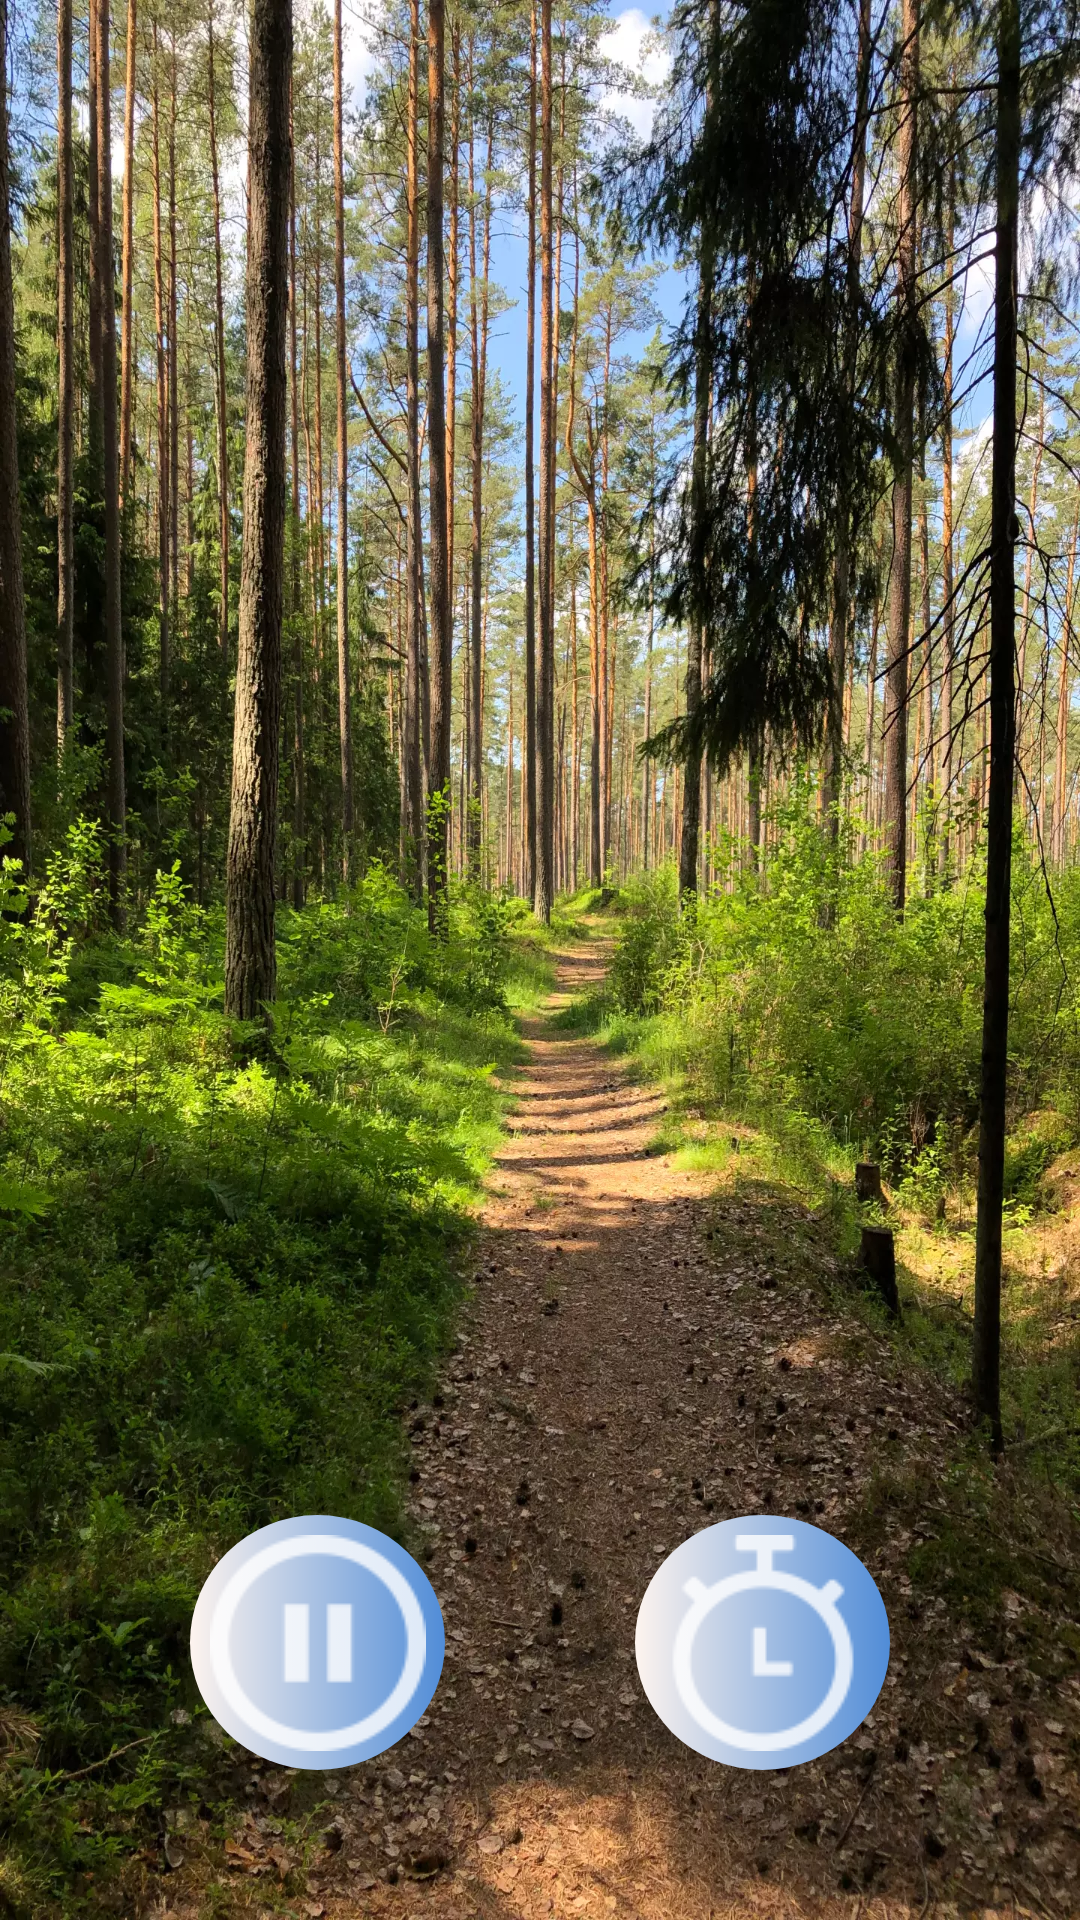

Layout XML and referenced resources for this Android screen:
<!-- AndroidManifest.xml: application theme AppTheme -->
<!-- res/layout/activity_forest.xml -->
<?xml version="1.0" encoding="utf-8"?>
<androidx.constraintlayout.widget.ConstraintLayout xmlns:android="http://schemas.android.com/apk/res/android"
    xmlns:app="http://schemas.android.com/apk/res-auto"
    android:id="@+id/mor"
    xmlns:tools="http://schemas.android.com/tools"
    android:layout_width="match_parent"
    android:layout_height="match_parent"
    android:background="@drawable/forest"
    tools:context=".Forest">


    <ImageButton
        android:id="@+id/btnStart"
        android:layout_width="85dp"
        android:layout_height="85dp"
        android:background="@drawable/button2_style"
        android:contentDescription="@string/todo"
        app:layout_constraintBottom_toBottomOf="parent"
        app:layout_constraintEnd_toStartOf="@+id/timer"
        app:layout_constraintHorizontal_bias="0.5"
        app:layout_constraintHorizontal_chainStyle="spread"
        app:layout_constraintStart_toStartOf="parent"
        app:layout_constraintTop_toTopOf="parent"
        app:layout_constraintVertical_bias="0.91"
        app:srcCompat="@drawable/pause" />

    <Spinner
        android:id="@+id/spinner"
        android:layout_width="85dp"
        android:layout_height="85dp"
        android:layout_marginEnd="4dp"
        android:background="@android:color/transparent"
        android:textAlignment="center"
        android:gravity="center"
        android:spinnerMode="dialog"
        android:layout_centerHorizontal="true"
        android:layout_centerVertical="true"
        app:layout_constraintBottom_toBottomOf="parent"
        app:layout_constraintEnd_toEndOf="parent"
        app:layout_constraintHorizontal_bias="0.515"
        app:layout_constraintStart_toEndOf="@+id/btnStart"
        app:layout_constraintTop_toTopOf="parent"
        app:layout_constraintVertical_bias="0.91"
        />

    <TextView
        android:id="@+id/textView"
        android:layout_width="85dp"
        android:layout_height="85dp"
        android:layout_marginEnd="92dp"
        android:textStyle="bold"
        android:textSize="20sp"
        android:background="@drawable/button2_style"
        android:gravity="center"
        android:textColor="#FFFFFF"
        android:visibility="invisible"
        app:layout_constraintBottom_toBottomOf="parent"
        app:layout_constraintEnd_toStartOf="@+id/timer"
        app:layout_constraintHorizontal_bias="0.0"
        app:layout_constraintStart_toStartOf="@+id/btnStart"
        app:layout_constraintTop_toTopOf="parent"
        app:layout_constraintVertical_bias="0.91" />

    <ImageButton
        android:id="@+id/timer"
        android:layout_width="85dp"
        android:layout_height="85dp"
        android:background="@drawable/button2_style"
        android:contentDescription="@string/todo"
        app:layout_constraintBottom_toBottomOf="parent"
        app:layout_constraintEnd_toEndOf="parent"
        app:layout_constraintHorizontal_bias="0.5"
        app:layout_constraintStart_toEndOf="@+id/btnStart"
        app:layout_constraintTop_toTopOf="parent"
        app:layout_constraintVertical_bias="0.91"
        app:srcCompat="@drawable/timer" />


</androidx.constraintlayout.widget.ConstraintLayout>
<!-- resources referenced by this layout -->
<resources>
  <!-- drawable button2_style (drawable) -->
  <?xml version="1.0" encoding="utf-8"?>
  <shape xmlns:android="http://schemas.android.com/apk/res/android" android:shape="rectangle" >
      <corners
          android:radius="120dp"
          />
  
      <gradient android:angle="0"
          android:startColor="#fef4ee"
          android:endColor="#508cd7"
          android:type="linear"/>
  </shape>
  <!-- drawable forest: webp bitmap (drawable, 705510 bytes) -->
  <!-- drawable pause: png bitmap (drawable-v24, 944 bytes) -->
  <!-- drawable timer: png bitmap (drawable-mdpi, 1419 bytes) -->
  <string name="todo">TODO</string>
  <style name="AppTheme" parent="Theme.AppCompat.Light.NoActionBar">
          
          <item name="colorPrimary">@color/colorPrimary</item>
          <item name="colorPrimaryDark">@color/colorPrimaryDark</item>
          <item name="colorAccent">@color/colorAccent</item>
          <item name="android:popupBackground">#FF4081</item>
  
      </style>
  <color name="colorPrimary">#6200EE</color>
  <color name="colorPrimaryDark">#3700B3</color>
  <color name="colorAccent">#03DAC5</color>
</resources>
